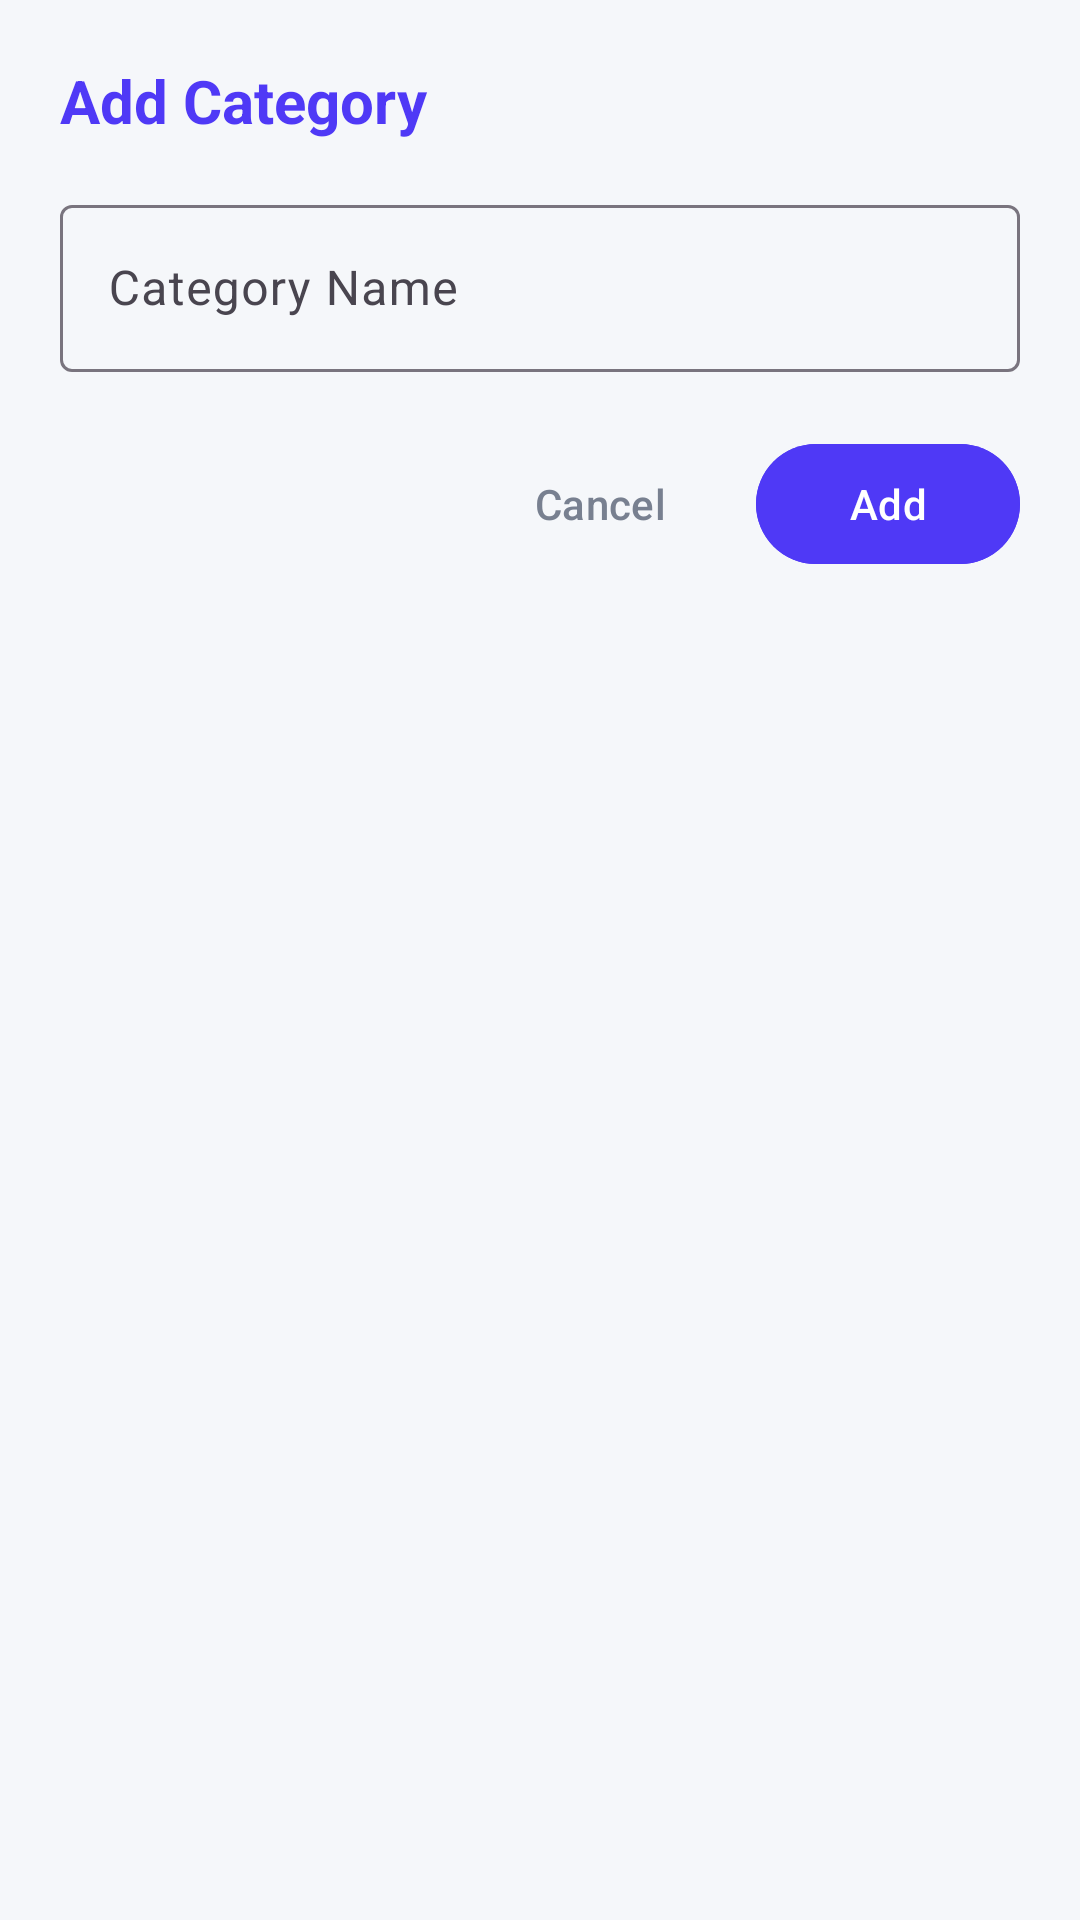

Write the Android layout XML for this screen, with the resource values it uses.
<!-- AndroidManifest.xml: application theme Theme.MyNoteApp -->
<!-- res/layout/dialog_add_category.xml -->
<?xml version="1.0" encoding="utf-8"?>
<LinearLayout xmlns:android="http://schemas.android.com/apk/res/android"
    android:layout_width="match_parent"
    android:layout_height="wrap_content"
    android:background="@drawable/bg_dialog"
    android:orientation="vertical"
    android:padding="20dp">

    <TextView
        android:layout_width="match_parent"
        android:layout_height="wrap_content"
        android:text="@string/add_category"
        android:textColor="@color/purple_primary"
        android:textSize="20sp"
        android:textStyle="bold" />

    <com.google.android.material.textfield.TextInputLayout
        style="@style/Widget.Material3.TextInputLayout.OutlinedBox"
        android:layout_width="match_parent"
        android:layout_height="wrap_content"
        android:layout_marginTop="16dp"
        android:hint="@string/category_name">

        <com.google.android.material.textfield.TextInputEditText
            android:id="@+id/etCategoryName"
            android:layout_width="match_parent"
            android:layout_height="wrap_content"
            android:inputType="textCapWords"
            android:maxLines="1" />
    </com.google.android.material.textfield.TextInputLayout>

    <LinearLayout
        android:layout_width="match_parent"
        android:layout_height="wrap_content"
        android:layout_marginTop="20dp"
        android:gravity="end"
        android:orientation="horizontal">

        <com.google.android.material.button.MaterialButton
            android:id="@+id/btnCancelCategory"
            style="@style/Widget.Material3.Button.TextButton"
            android:layout_width="wrap_content"
            android:layout_height="wrap_content"
            android:text="@string/cancel"
            android:textColor="@color/text_secondary" />

        <com.google.android.material.button.MaterialButton
            android:id="@+id/btnSaveCategory"
            android:layout_width="wrap_content"
            android:layout_height="wrap_content"
            android:layout_marginStart="8dp"
            android:backgroundTint="@color/purple_primary"
            android:text="@string/add"
            android:textColor="@color/white" />
    </LinearLayout>

</LinearLayout>
<!-- resources referenced by this layout -->
<resources>
  <color name="purple_primary">#4F39F6</color>
  <color name="text_secondary">#788090</color>
  <color name="white">#FFFFFFFF</color>
  <string name="add">Add</string>
  <string name="add_category">Add Category</string>
  <string name="cancel">Cancel</string>
  <string name="category_name">Category Name</string>
  <style name="Theme.MyNoteApp" parent="Base.Theme.MyNoteApp" />
  <style name="Base.Theme.MyNoteApp" parent="Theme.Material3.DayNight.NoActionBar">
          <item name="colorPrimary">@color/purple_primary</item>
          <item name="colorPrimaryDark">@color/purple_primary_dark</item>
          <item name="colorSecondary">@color/purple_accent</item>
          <item name="android:statusBarColor">@color/purple_primary_dark</item>
          <item name="android:windowBackground">@color/bg_light</item>
      </style>
  <color name="purple_primary_dark">#3B27C8</color>
  <color name="purple_accent">#E91E63</color>
  <color name="bg_light">#F5F7FA</color>
</resources>
